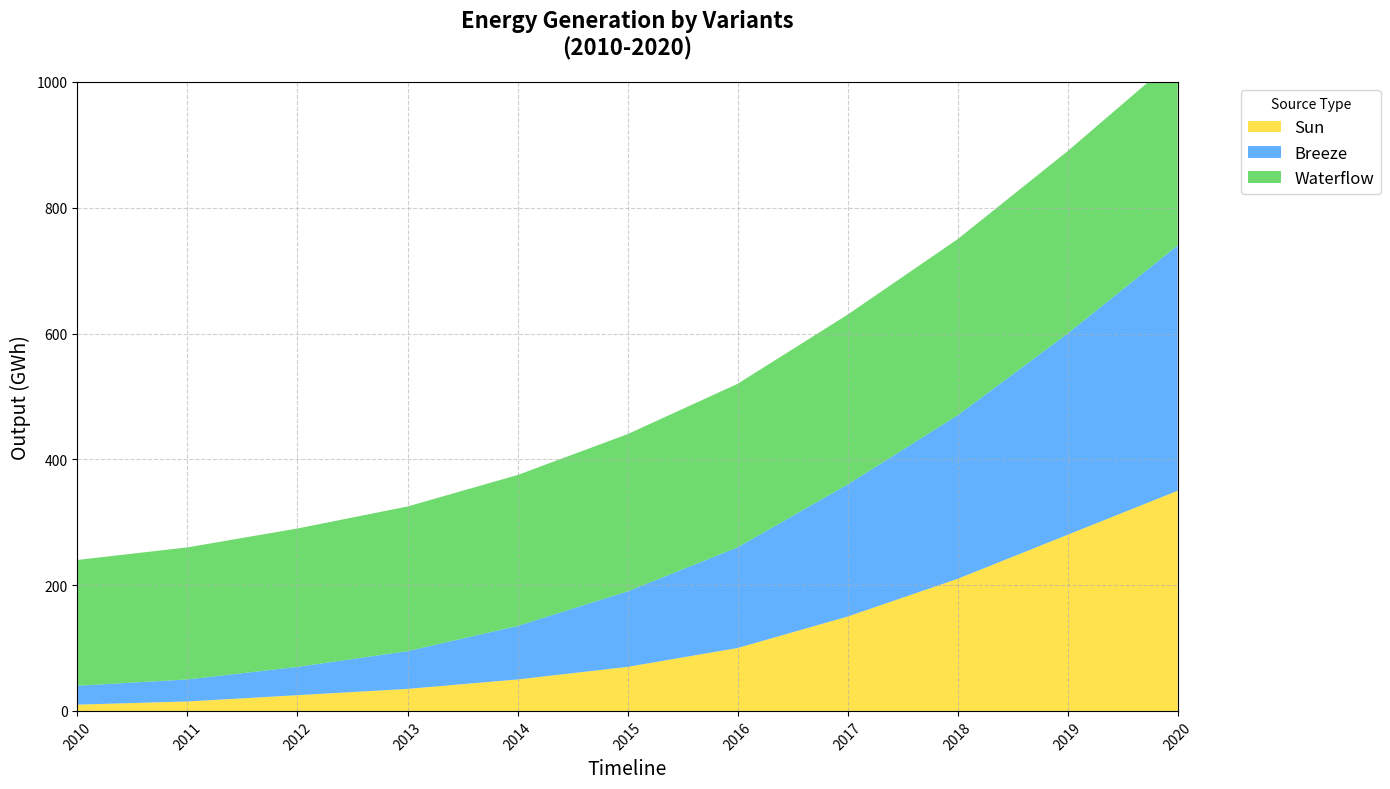

Source code (Python):
import matplotlib.pyplot as plt
import numpy as np

# Data for years
years = np.arange(2010, 2021)

# Data for each energy source (in gigawatt-hours)
solar_energy = np.array([10, 15, 25, 35, 50, 70, 100, 150, 210, 280, 350])
wind_energy = np.array([30, 35, 45, 60, 85, 120, 160, 210, 260, 320, 390])
hydro_energy = np.array([200, 210, 220, 230, 240, 250, 260, 270, 280, 290, 300])

# Plotting setup
fig, ax = plt.subplots(figsize=(14, 8))

# Stacked area plot
ax.stackplot(years, solar_energy, wind_energy, hydro_energy,
             labels=['Sun', 'Breeze', 'Waterflow'],
             colors=['#FFD700', '#1E90FF', '#32CD32'], alpha=0.7)

# Customizing plot appearance
ax.set_title("Energy Generation by Variants\n(2010-2020)", fontsize=16, fontweight='bold', pad=20)
ax.set_xlabel('Timeline', fontsize=14)
ax.set_ylabel('Output (GWh)', fontsize=14)
ax.set_xlim(years[0], years[-1])
ax.set_ylim(0, 1000)

# Set x-ticks to show every year
ax.set_xticks(years)

# Rotate x-axis labels to avoid overlap
plt.xticks(rotation=45)

# Adding a legend
ax.legend(loc='upper left', bbox_to_anchor=(1.05, 1), title="Source Type", fontsize=12)

# Add grid for better readability
ax.grid(True, linestyle='--', alpha=0.6)

# Automatically adjust layout to prevent overlap
plt.tight_layout()

# Show the chart
plt.show()
